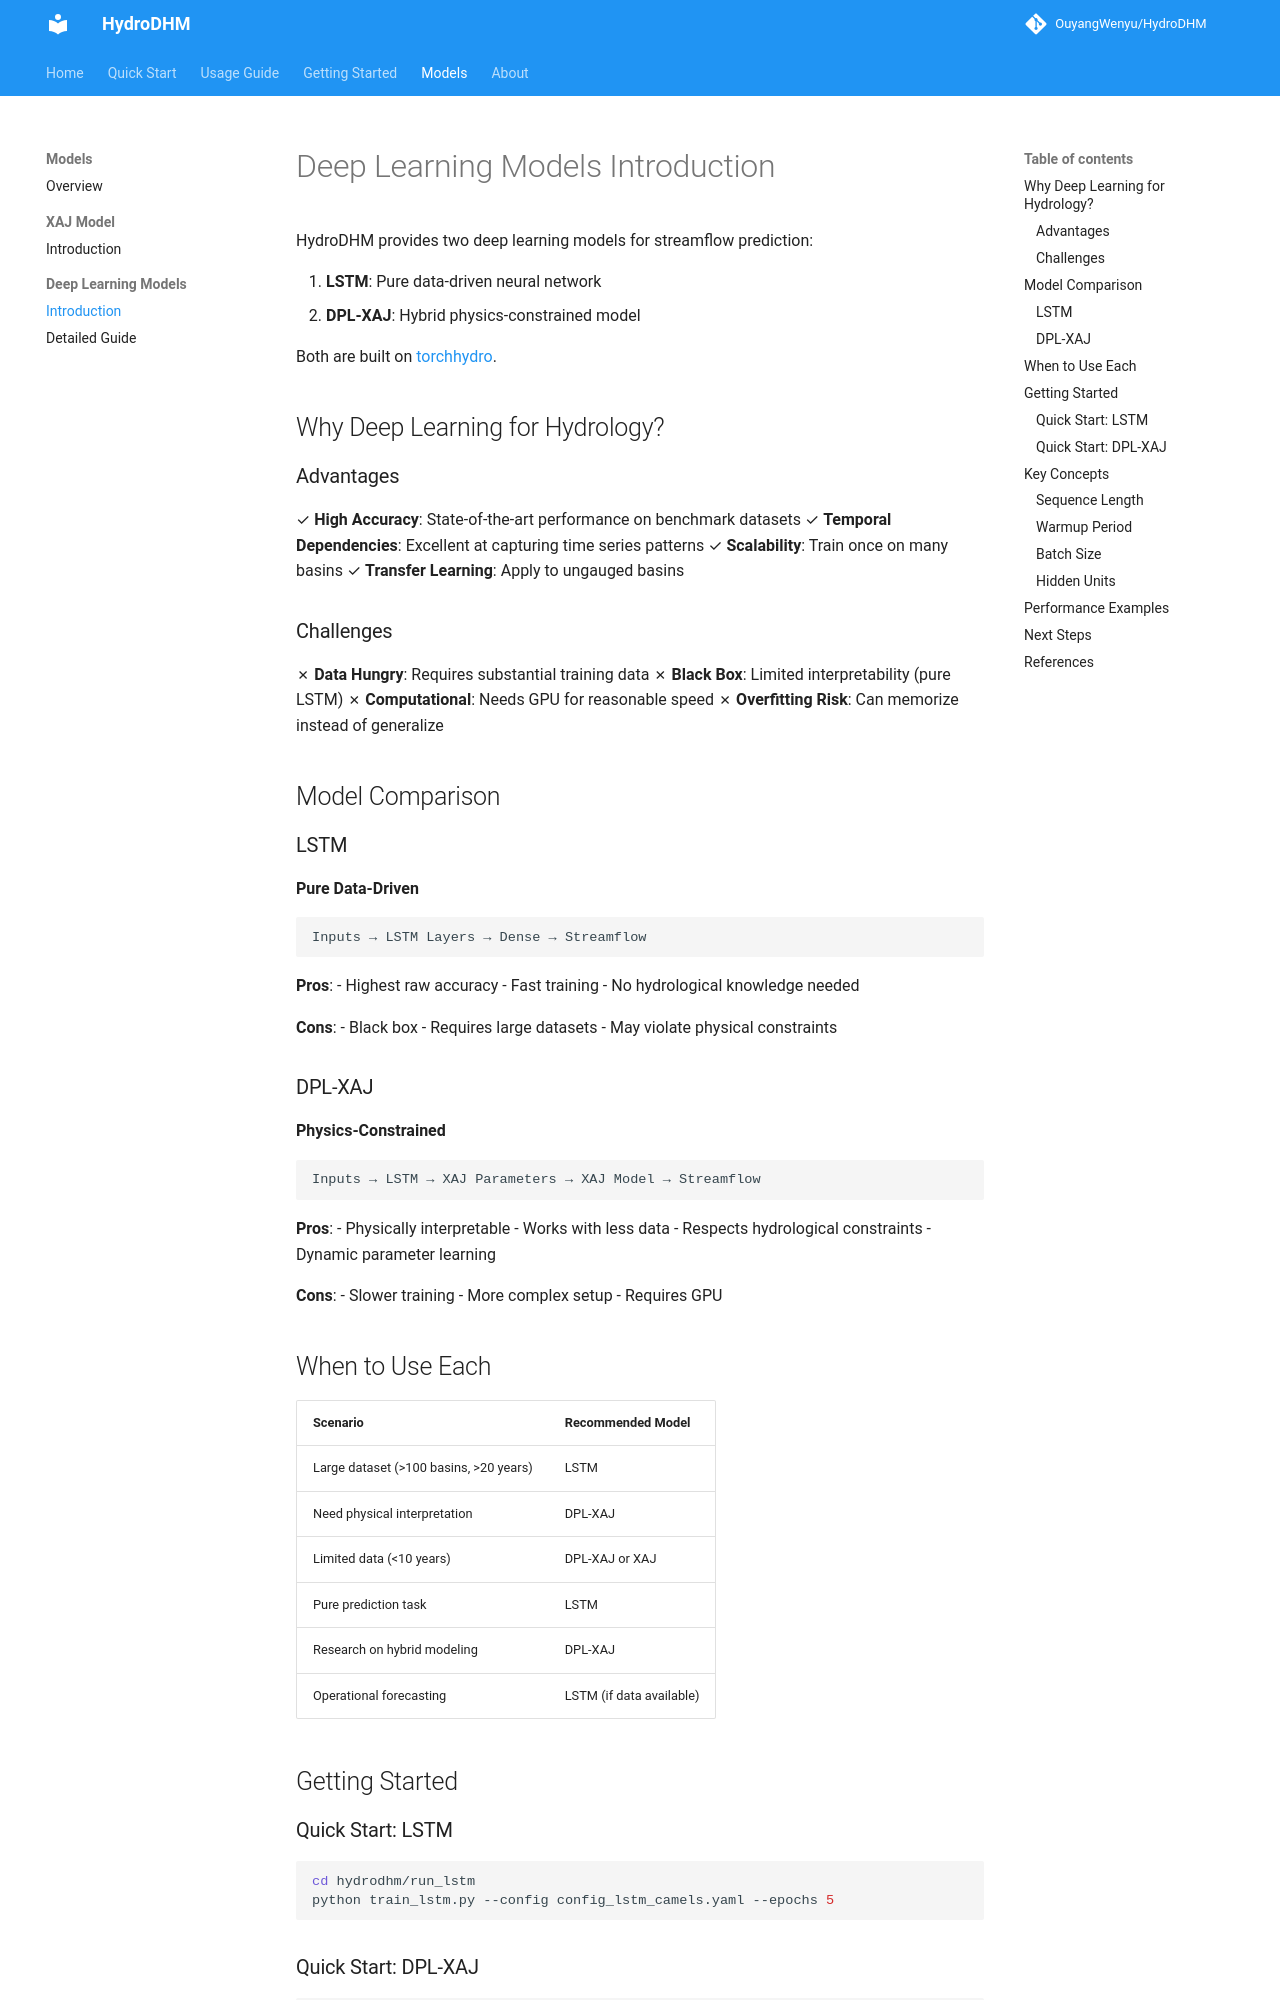

repository: OuyangWenyu/HydroDHM · page: models/deep-learning/introduction/index.html · generator: mkdocs

# Deep Learning Models Introduction

HydroDHM provides two deep learning models for streamflow prediction:

1. **LSTM**: Pure data-driven neural network
2. **DPL-XAJ**: Hybrid physics-constrained model

Both are built on [torchhydro](https://github.com/OuyangWenyu/torchhydro).

## Why Deep Learning for Hydrology?

### Advantages

✓ **High Accuracy**: State-of-the-art performance on benchmark datasets
✓ **Temporal Dependencies**: Excellent at capturing time series patterns
✓ **Scalability**: Train once on many basins
✓ **Transfer Learning**: Apply to ungauged basins

### Challenges

✗ **Data Hungry**: Requires substantial training data
✗ **Black Box**: Limited interpretability (pure LSTM)
✗ **Computational**: Needs GPU for reasonable speed
✗ **Overfitting Risk**: Can memorize instead of generalize

## Model Comparison

### LSTM

**Pure Data-Driven**

```
Inputs → LSTM Layers → Dense → Streamflow
```

**Pros**:
- Highest raw accuracy
- Fast training
- No hydrological knowledge needed

**Cons**:
- Black box
- Requires large datasets
- May violate physical constraints

### DPL-XAJ

**Physics-Constrained**

```
Inputs → LSTM → XAJ Parameters → XAJ Model → Streamflow
```

**Pros**:
- Physically interpretable
- Works with less data
- Respects hydrological constraints
- Dynamic parameter learning

**Cons**:
- Slower training
- More complex setup
- Requires GPU

## When to Use Each

| Scenario | Recommended Model |
|----------|-------------------|
| Large dataset (>100 basins, >20 years) | LSTM |
| Need physical interpretation | DPL-XAJ |
| Limited data (<10 years) | DPL-XAJ or XAJ |
| Pure prediction task | LSTM |
| Research on hybrid modeling | DPL-XAJ |
| Operational forecasting | LSTM (if data available) |

## Getting Started
